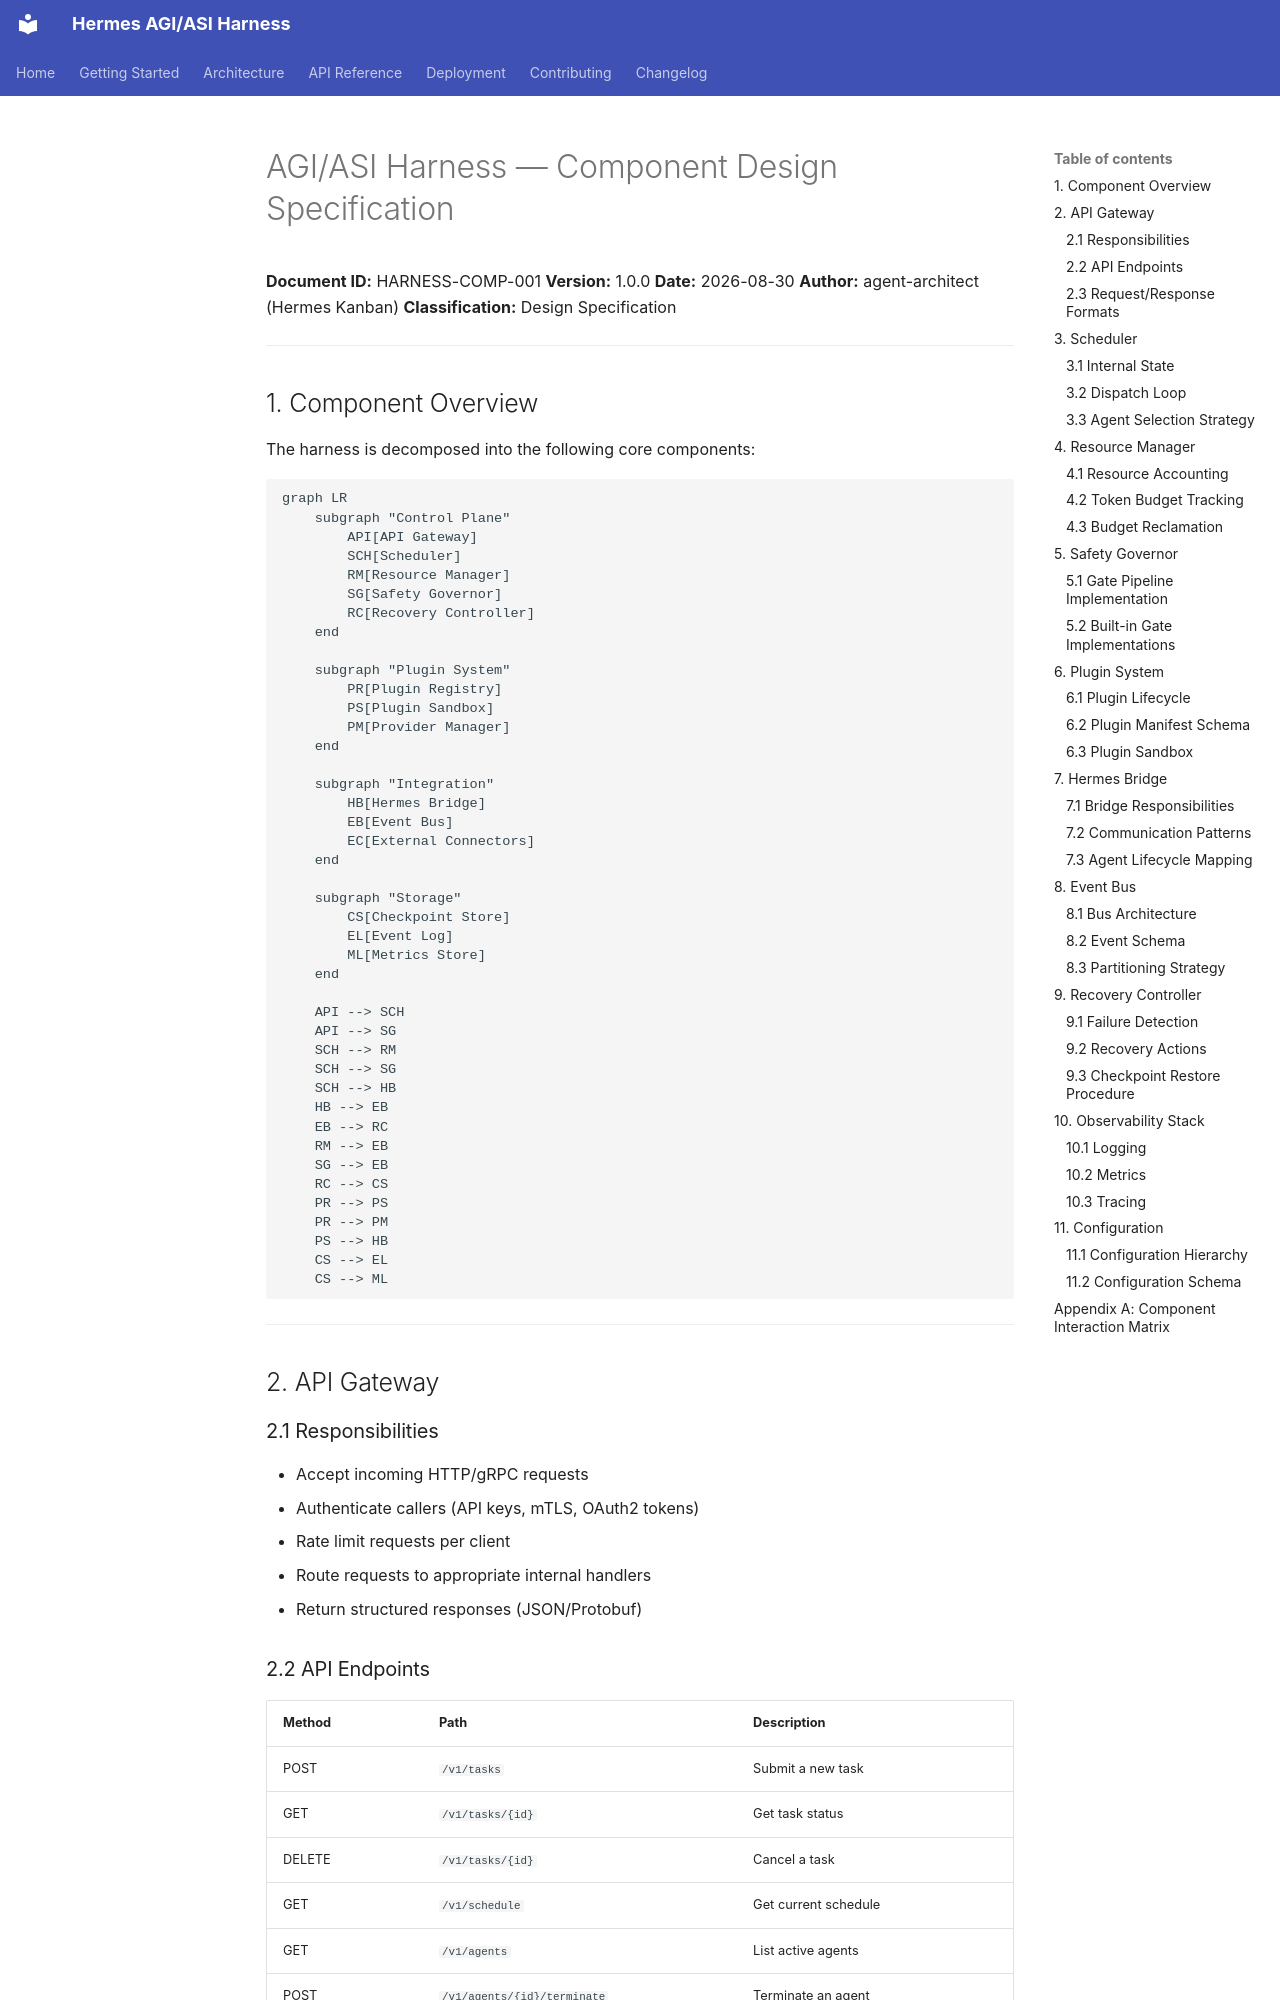

repository: itsPremkumar/hermes-agi-asi-harness · page: architecture/component-design/index.html · generator: mkdocs

# AGI/ASI Harness — Component Design Specification

**Document ID:** HARNESS-COMP-001
**Version:** 1.0.0
**Date:** 2026-08-30
**Author:** agent-architect (Hermes Kanban)
**Classification:** Design Specification

---

## 1. Component Overview

The harness is decomposed into the following core components:

```mermaid
graph LR
    subgraph "Control Plane"
        API[API Gateway]
        SCH[Scheduler]
        RM[Resource Manager]
        SG[Safety Governor]
        RC[Recovery Controller]
    end

    subgraph "Plugin System"
        PR[Plugin Registry]
        PS[Plugin Sandbox]
        PM[Provider Manager]
    end

    subgraph "Integration"
        HB[Hermes Bridge]
        EB[Event Bus]
        EC[External Connectors]
    end

    subgraph "Storage"
        CS[Checkpoint Store]
        EL[Event Log]
        ML[Metrics Store]
    end

    API --> SCH
    API --> SG
    SCH --> RM
    SCH --> SG
    SCH --> HB
    HB --> EB
    EB --> RC
    RM --> EB
    SG --> EB
    RC --> CS
    PR --> PS
    PR --> PM
    PS --> HB
    CS --> EL
    CS --> ML
```

---

## 2. API Gateway

### 2.1 Responsibilities
- Accept incoming HTTP/gRPC requests
- Authenticate callers (API keys, mTLS, OAuth2 tokens)
- Rate limit requests per client
- Route requests to appropriate internal handlers
- Return structured responses (JSON/Protobuf)

### 2.2 API Endpoints

| Method | Path | Description |
|--------|------|-------------|
| POST | `/v1/tasks` | Submit a new task |
| GET | `/v1/tasks/{id}` | Get task status |
| DELETE | `/v1/tasks/{id}` | Cancel a task |
| GET | `/v1/schedule` | Get current schedule |
| GET | `/v1/agents` | List active agents |
| POST | `/v1/agents/{id}/terminate` | Terminate an agent |
| GET | `/v1/safety/history` | Get safety gate history |
| POST | `/v1/safety/estop` | Trigger emergency stop |
| POST | `/v1/safety/estop/reset` | Reset emergency stop |
| GET | `/v1/metrics` | Get system metrics |
| GET | `/v1/plugins` | List loaded plugins |
| POST | `/v1/plugins/{id}/load` | Load a plugin |
| DELETE | `/v1/plugins/{id}` | Unload a plugin |
